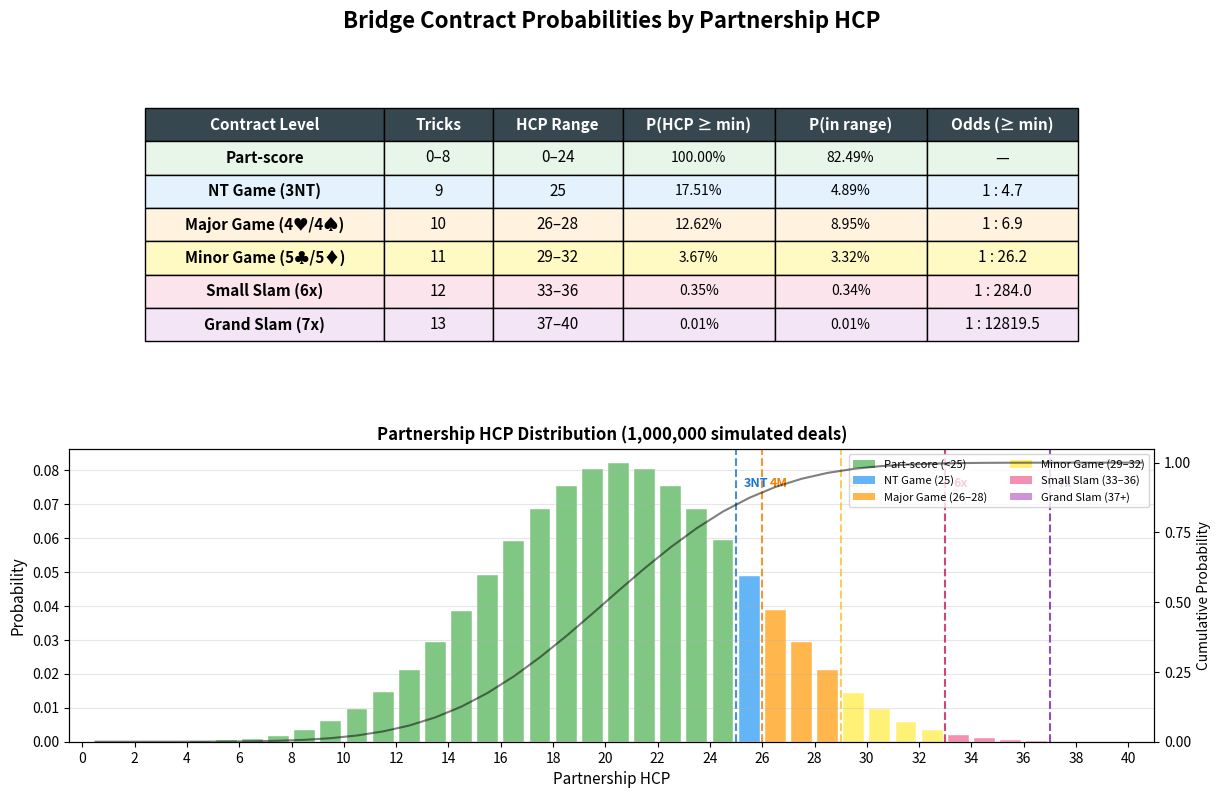

Reproduce this figure in Python.
"""
Simulate bridge deals to compute the probability of a partnership having
enough HCP for each contract level: part-score, NT game, major game,
minor game, small slam, grand slam.

Output: PNG table + histogram of partnership HCP distribution.
"""

import numpy as np
import matplotlib.pyplot as plt
from matplotlib.patches import FancyBboxPatch
import matplotlib.gridspec as gridspec

rng = np.random.default_rng(42)

# ================================================================
# HCP TABLE: A=4, K=3, Q=2, J=1
# ================================================================
hcp_table = np.zeros(52)
for c in range(52):
    rank = c % 13
    if rank == 12: hcp_table[c] = 4   # A
    elif rank == 11: hcp_table[c] = 3 # K
    elif rank == 10: hcp_table[c] = 2 # Q
    elif rank == 9:  hcp_table[c] = 1 # J

# ================================================================
# SIMULATE DEALS (vectorized, 1 million)
# ================================================================
batch_size = 100_000
n_batches = 10
all_hcp = []

print("Simulating 1,000,000 bridge deals...")
for b in range(n_batches):
    sort_keys = rng.random((batch_size, 52))
    deals = np.argsort(sort_keys, axis=1)

    # Partnership: hand 0 (13 cards) + hand 2 (13 cards)
    h1 = hcp_table[deals[:, :13]].sum(axis=1)
    h2 = hcp_table[deals[:, 26:39]].sum(axis=1)
    all_hcp.extend((h1 + h2).tolist())
    print(f"  Batch {b+1}/{n_batches} done")

total_hcp = np.array(all_hcp)
n = len(total_hcp)

# ================================================================
# CONTRACT LEVELS
# ================================================================
contracts = [
    # (name,           tricks, min_hcp, max_hcp)
    ("Part-score",       "0–8",   0, 24),
    ("NT Game (3NT)",     "9",    25, 25),
    ("Major Game (4♥/4♠)","10",   26, 28),
    ("Minor Game (5♣/5♦)","11",   29, 32),
    ("Small Slam (6x)",   "12",   33, 36),
    ("Grand Slam (7x)",   "13",   37, 40),
]

# Compute probabilities
rows = []
for name, tricks, lo, hi in contracts:
    p_cumulative = np.mean(total_hcp >= lo)  # P(HCP >= threshold)
    p_range = np.mean((total_hcp >= lo) & (total_hcp <= hi))  # P(in this range)
    rows.append((name, tricks, lo, hi, p_cumulative, p_range))

# Print results
print(f"\n{'='*65}")
print(f"Partnership HCP Distribution (n={n:,})")
print(f"{'='*65}")
print(f"{'Contract':<22} {'Tricks':>7} {'HCP':>8} {'P(≥HCP)':>10} {'P(range)':>10}")
print(f"{'-'*65}")
for name, tricks, lo, hi, p_cum, p_range in rows:
    hcp_str = f"{lo}" if lo == hi else f"{lo}–{hi}"
    print(f"{name:<22} {tricks:>7} {hcp_str:>8} {p_cum:>10.2%} {p_range:>10.2%}")
print(f"{'-'*65}")
print(f"Mean HCP: {np.mean(total_hcp):.2f}")
print(f"Std:      {np.std(total_hcp):.2f}")
print(f"Median:   {np.median(total_hcp):.0f}")

# ================================================================
# FIGURE: Table + Histogram
# ================================================================
fig = plt.figure(figsize=(14, 9))
gs = gridspec.GridSpec(2, 1, height_ratios=[1.2, 1], hspace=0.15)

# --- TABLE (top) ---
ax_table = fig.add_subplot(gs[0])
ax_table.axis('off')
ax_table.set_title("Bridge Contract Probabilities by Partnership HCP",
                     fontsize=16, fontweight='bold', pad=15)

col_labels = ["Contract Level", "Tricks", "HCP Range", "P(HCP ≥ min)",
              "P(in range)", "Odds (≥ min)"]

table_data = []
for name, tricks, lo, hi, p_cum, p_range in rows:
    hcp_str = f"{lo}" if lo == hi else f"{lo}–{hi}"
    if p_cum > 0:
        odds = f"1 : {1/p_cum - 1:.1f}" if p_cum < 1 else "—"
    else:
        odds = "—"
    table_data.append([name, tricks, hcp_str, f"{p_cum:.2%}", f"{p_range:.2%}", odds])

# Colors for each contract level
colors = ['#E8F5E9', '#E3F2FD', '#FFF3E0', '#FFF9C4', '#FCE4EC', '#F3E5F5']

table = ax_table.table(
    cellText=table_data,
    colLabels=col_labels,
    cellLoc='center',
    loc='center',
    colWidths=[0.22, 0.10, 0.12, 0.14, 0.14, 0.14],
)
table.auto_set_font_size(False)
table.set_fontsize(11)
table.scale(1, 2.0)

# Style header
for j in range(len(col_labels)):
    cell = table[0, j]
    cell.set_facecolor('#37474F')
    cell.set_text_props(color='white', fontweight='bold', fontsize=11)

# Style rows
for i in range(len(table_data)):
    for j in range(len(col_labels)):
        cell = table[i + 1, j]
        cell.set_facecolor(colors[i])
        if j == 0:
            cell.set_text_props(fontweight='bold')
        if j in (3, 4):
            cell.set_text_props(fontsize=10)

# --- HISTOGRAM (bottom) ---
ax_hist = fig.add_subplot(gs[1])

# Compute histogram
values, bin_edges = np.histogram(total_hcp, bins=range(0, 42), density=True)
bin_centers = (bin_edges[:-1] + bin_edges[1:]) / 2

# Color bars by contract level
bar_colors = []
for hcp_val in bin_centers:
    if hcp_val < 25:
        bar_colors.append('#81C784')  # green - part-score
    elif hcp_val < 26:
        bar_colors.append('#64B5F6')  # blue - NT game
    elif hcp_val < 29:
        bar_colors.append('#FFB74D')  # orange - major game
    elif hcp_val < 33:
        bar_colors.append('#FFF176')  # yellow - minor game
    elif hcp_val < 37:
        bar_colors.append('#F48FB1')  # pink - small slam
    else:
        bar_colors.append('#CE93D8')  # purple - grand slam

ax_hist.bar(bin_centers, values, width=0.8, color=bar_colors, edgecolor='white', linewidth=0.3)

# Vertical lines at thresholds
thresholds = [
    (25, "3NT", '#1976D2'),
    (26, "4M", '#F57C00'),
    (29, "5m", '#FBC02D'),
    (33, "6x", '#C2185B'),
    (37, "7x", '#7B1FA2'),
]
for hcp_val, label, color in thresholds:
    ax_hist.axvline(hcp_val, color=color, linestyle='--', alpha=0.8, linewidth=1.5)
    y_pos = max(values) * 0.95
    ax_hist.text(hcp_val + 0.3, y_pos, label, fontsize=9, color=color,
                fontweight='bold', va='top')

# Cumulative line on secondary axis
ax_cum = ax_hist.twinx()
cumulative = np.cumsum(values) * (bin_centers[1] - bin_centers[0])
ax_cum.plot(bin_centers, cumulative, 'k-', linewidth=1.5, alpha=0.5, label='CDF')
ax_cum.set_ylabel('Cumulative Probability', fontsize=10)
ax_cum.set_ylim(0, 1.05)
ax_cum.set_yticks([0, 0.25, 0.5, 0.75, 1.0])

ax_hist.set_xlabel('Partnership HCP', fontsize=11)
ax_hist.set_ylabel('Probability', fontsize=11)
ax_hist.set_title('Partnership HCP Distribution (1,000,000 simulated deals)',
                   fontsize=12, fontweight='bold')
ax_hist.set_xlim(-0.5, 41)
ax_hist.set_xticks(range(0, 41, 2))
ax_hist.grid(axis='y', alpha=0.3)

# Legend
from matplotlib.patches import Patch
legend_elements = [
    Patch(facecolor='#81C784', label='Part-score (<25)'),
    Patch(facecolor='#64B5F6', label='NT Game (25)'),
    Patch(facecolor='#FFB74D', label='Major Game (26–28)'),
    Patch(facecolor='#FFF176', label='Minor Game (29–32)'),
    Patch(facecolor='#F48FB1', label='Small Slam (33–36)'),
    Patch(facecolor='#CE93D8', label='Grand Slam (37+)'),
]
ax_hist.legend(handles=legend_elements, loc='upper right', fontsize=8, ncol=2)

plt.savefig("contract_probabilities.png", dpi=150, bbox_inches='tight')
print(f"\nPlot saved to: contract_probabilities.png")
